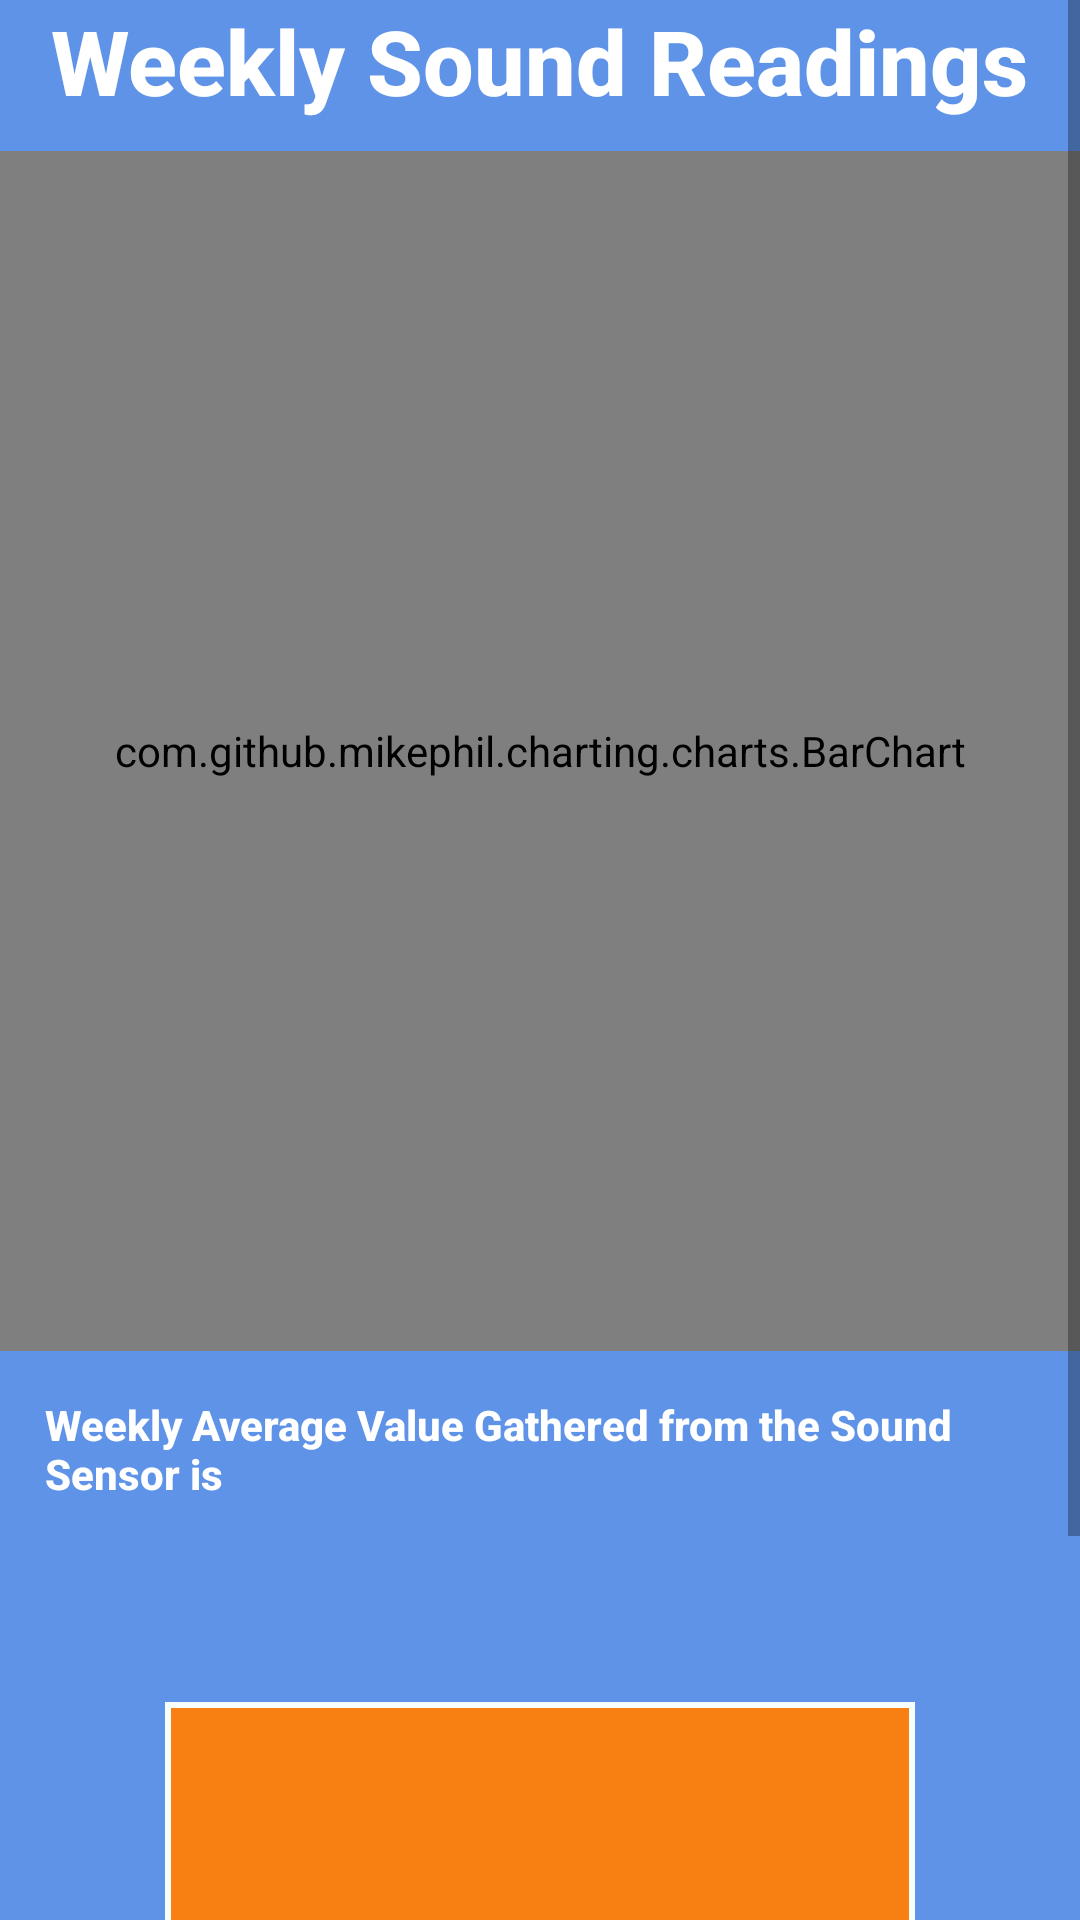

Write the Android layout XML for this screen, with the resource values it uses.
<!-- AndroidManifest.xml: application theme AppTheme -->
<!-- res/layout/activity_sound_data.xml -->
<?xml version="1.0" encoding="utf-8"?>
<ScrollView xmlns:app="http://schemas.android.com/apk/res-auto"
    xmlns:tools="http://schemas.android.com/tools"
    xmlns:android="http://schemas.android.com/apk/res/android"
    android:layout_width="match_parent"
    android:layout_height="match_parent"
    android:orientation="vertical">

    <LinearLayout
        android:layout_width="match_parent"
        android:layout_height="wrap_content"
        android:background="@drawable/newbackground"
        android:orientation="vertical"
        tools:context="com.pkinsellaweb.babyMate.UserProfile">

        <TextView
            android:layout_width="wrap_content"
            android:layout_height="wrap_content"
            android:layout_gravity="center_horizontal"
            android:layout_marginBottom="10dp"
            android:fontFamily="sans-serif-medium"
            android:text="Weekly Sound Readings"
            android:textAlignment="center"
            android:textColor="@color/cardview_light_background"
            android:textSize="30sp"
            android:textStyle="bold" />


        <com.github.mikephil.charting.charts.BarChart
            android:id="@+id/barChart4"
            android:layout_width="match_parent"
            android:layout_height="400dp"></com.github.mikephil.charting.charts.BarChart>

        <TextView
            android:id="@+id/soundView"
            android:layout_width="match_parent"
            android:layout_height="102dp"
            android:layout_gravity="center_horizontal"
            android:layout_marginStart="15dp"
            android:layout_marginTop="15dp"
            android:layout_marginEnd="15dp"
            android:fontFamily="sans-serif-medium"
            android:text="Weekly Average Value Gathered from the Sound Sensor is"
            android:textColor="@color/cardview_light_background"

            android:textStyle="bold" />

        <TextView
            android:id="@+id/soundView2"
            android:layout_width="250dp"
            android:layout_height="wrap_content"
            android:background="@drawable/back_ground"
            android:fontFamily="sans-serif-medium"
            android:layout_gravity="center_horizontal"
            android:textAlignment="center"
            android:textColor="@color/cardview_light_background"
            android:textSize="56sp"
            android:textStyle="bold" />


    </LinearLayout>
</ScrollView>
<!-- resources referenced by this layout -->
<resources>
  <!-- drawable back_ground (drawable) -->
  <?xml version="1.0" encoding="utf-8"?>
      <shape xmlns:android="http://schemas.android.com/apk/res/android"
           android:shape="rectangle" >
          <solid android:color="#f88012" />
          <stroke android:width="2dip" android:color="#f6fffc" />
      </shape>
  <!-- drawable newbackground: jpg bitmap (drawable, 8191 bytes) -->
  <style name="AppTheme" parent="Theme.AppCompat.Light.DarkActionBar">
          
          <item name="colorPrimary">@color/colorPrimary</item>
          <item name="colorPrimaryDark">@color/colorPrimaryDark</item>
          <item name="colorAccent">@color/colorAccent</item>
      </style>
  <color name="colorPrimary">#5F93E8</color>
  <color name="colorPrimaryDark">#5f93e8</color>
  <color name="colorAccent">#FF4081</color>
</resources>
